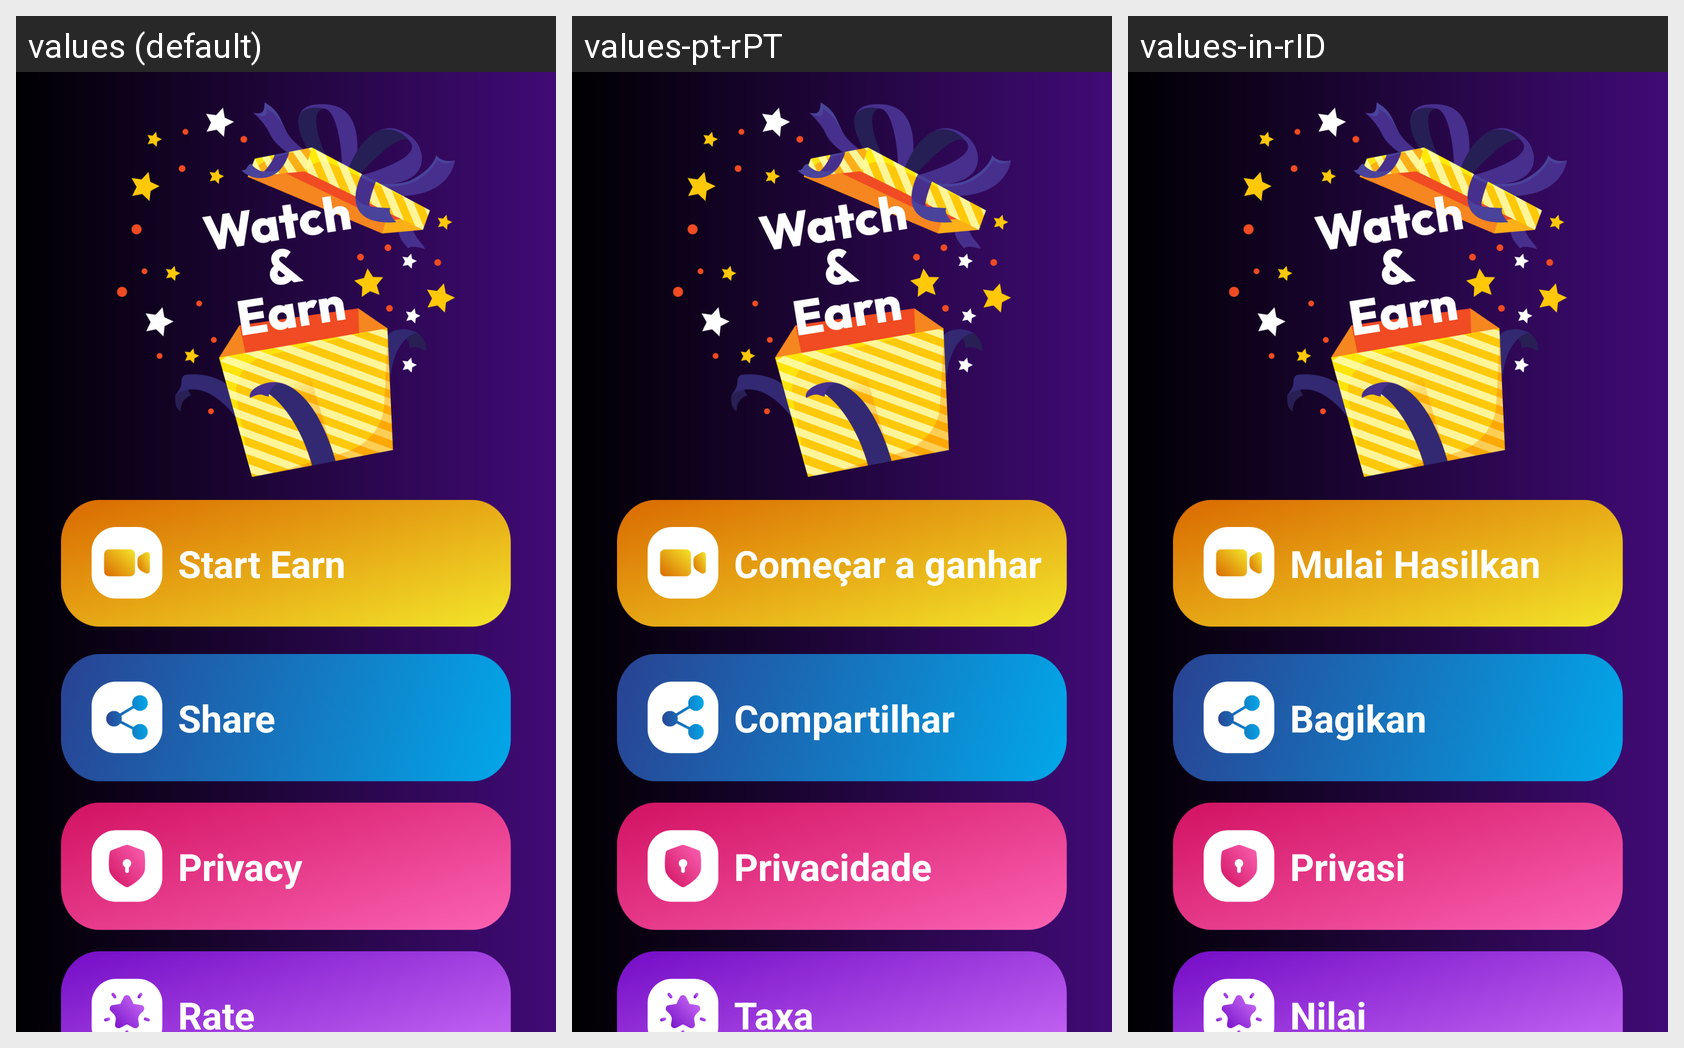

Translations of the strings shown on this Android screen, per locale in the grid:
Android screen res/layout/activity_start.xml rendered under 3 locales, left to right: values (default), values-pt-rPT, values-in-rID. Device: Nexus 5 (rendered at 1080×1920; each locale shown at half size, 540×960, under a caption strip naming it); theme Theme.Watchvideo.
Other locales in the repository, not shown: values-es-rES, values-hi-rIN, values-ko-rKR.
Strings drawn on this screen, with the default value and each locale's value (text and hints the layout hard-codes, and strings that could not be matched under every locale, appear in the picture but are not listed):

str_start
  values: Start Earn
  values-pt-rPT: Começar a ganhar
  values-in-rID: Mulai Hasilkan

str_share
  values: Share
  values-pt-rPT: Compartilhar
  values-in-rID: Bagikan

str_privecy
  values: Privacy
  values-pt-rPT: Privacidade
  values-in-rID: Privasi

str_rate
  values: Rate
  values-pt-rPT: Taxa
  values-in-rID: Nilai
